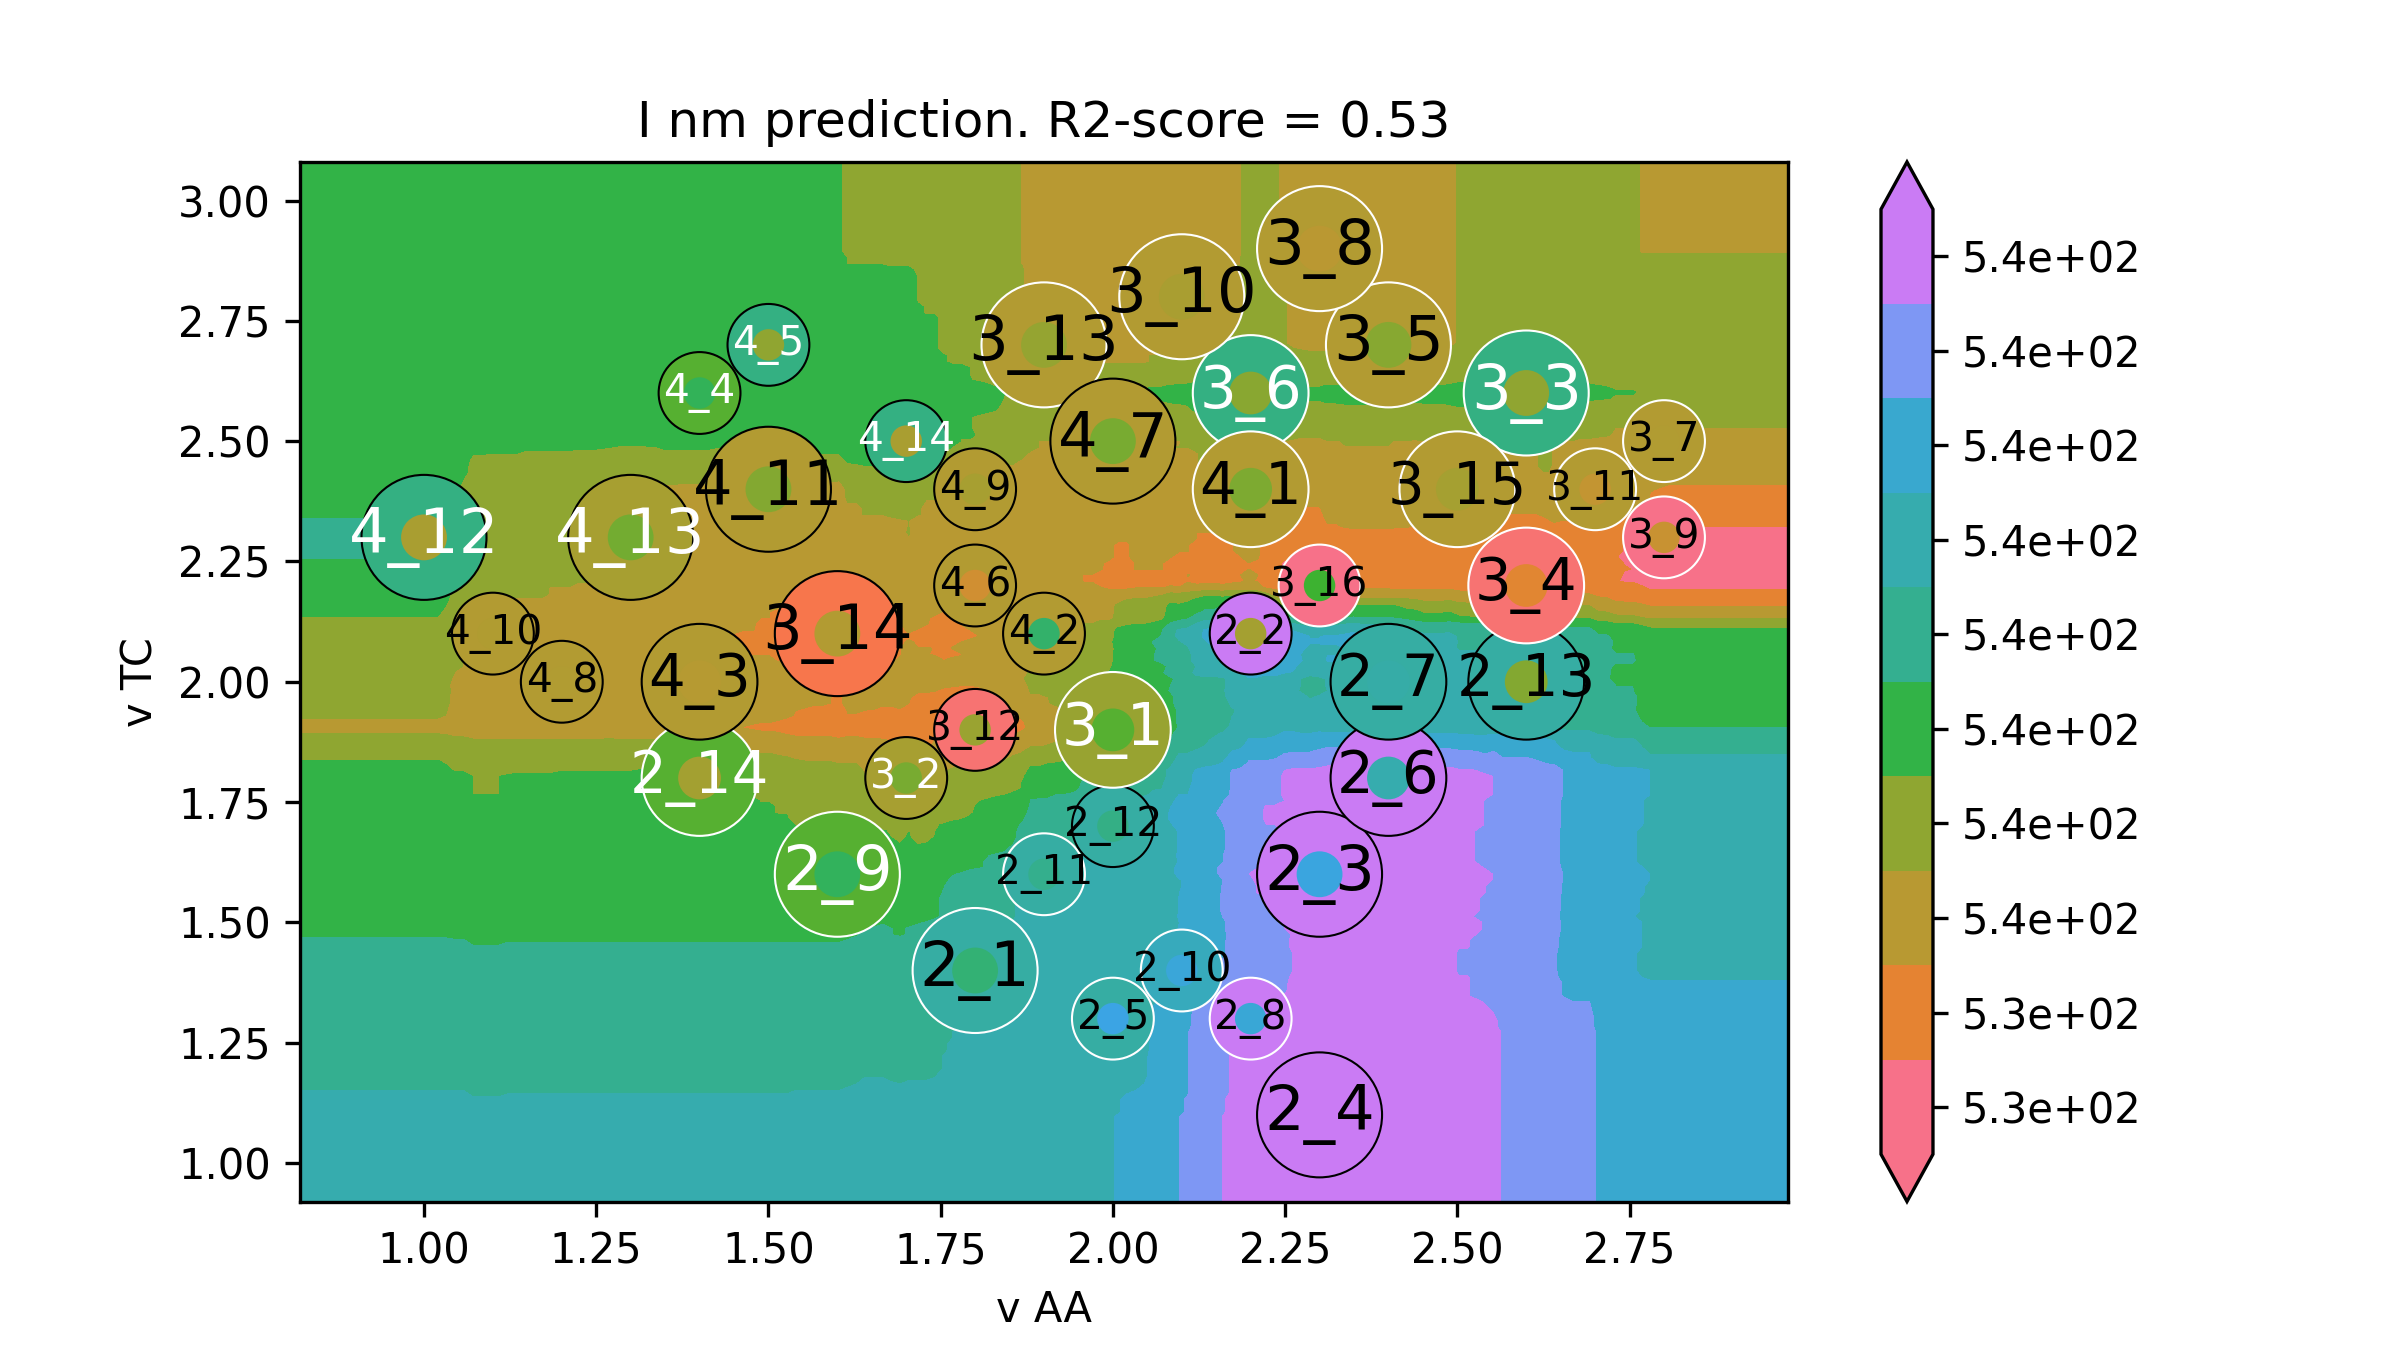

The data file committed next to this chart (first rows):
v AA, v TC, I nm
0.64, 0.74, 539.2
0.6527, 0.74, 539.2
0.6653, 0.74, 539.2
0.678, 0.74, 539.2
0.6907, 0.74, 539.2
0.7033, 0.74, 539.2
0.716, 0.74, 539.2
0.7286, 0.74, 539.2
0.7413, 0.74, 539.2
0.754, 0.74, 539.2
0.7666, 0.74, 539.2
0.7793, 0.74, 539.2
0.792, 0.74, 539.2
0.8046, 0.74, 539.2
0.8173, 0.74, 539.2
0.8299, 0.74, 539.2
0.8426, 0.74, 539.2
0.8553, 0.74, 539.2
0.8679, 0.74, 539.2
0.8806, 0.74, 539.2
0.8933, 0.74, 539.2
0.9059, 0.74, 539.2
0.9186, 0.74, 539.2
0.9313, 0.74, 539.2
0.9439, 0.74, 539.2
0.9566, 0.74, 539.2
0.9692, 0.74, 539.2
0.9819, 0.74, 539.2
0.9946, 0.74, 539.2
1.007, 0.74, 539.2
1.02, 0.74, 539.2
1.033, 0.74, 539.2
1.045, 0.74, 539.2
1.058, 0.74, 539.2
1.071, 0.74, 539.1
1.083, 0.74, 539.1
1.096, 0.74, 539.1
1.109, 0.74, 539.1
1.121, 0.74, 539.1
1.134, 0.74, 539.1
1.147, 0.74, 539.1
1.159, 0.74, 539.1
1.172, 0.74, 539.1
1.185, 0.74, 539.1
1.197, 0.74, 539.1
1.21, 0.74, 539.1
1.223, 0.74, 539.1
1.235, 0.74, 539.1
1.248, 0.74, 539.1
1.261, 0.74, 539.1
1.273, 0.74, 539.1
1.286, 0.74, 539.1
1.298, 0.74, 539.1
1.311, 0.74, 539.1
1.324, 0.74, 539.1
1.336, 0.74, 539.1
1.349, 0.74, 539.1
1.362, 0.74, 539.1
1.374, 0.74, 539.1
1.387, 0.74, 539.1
... 39,940 more rows
